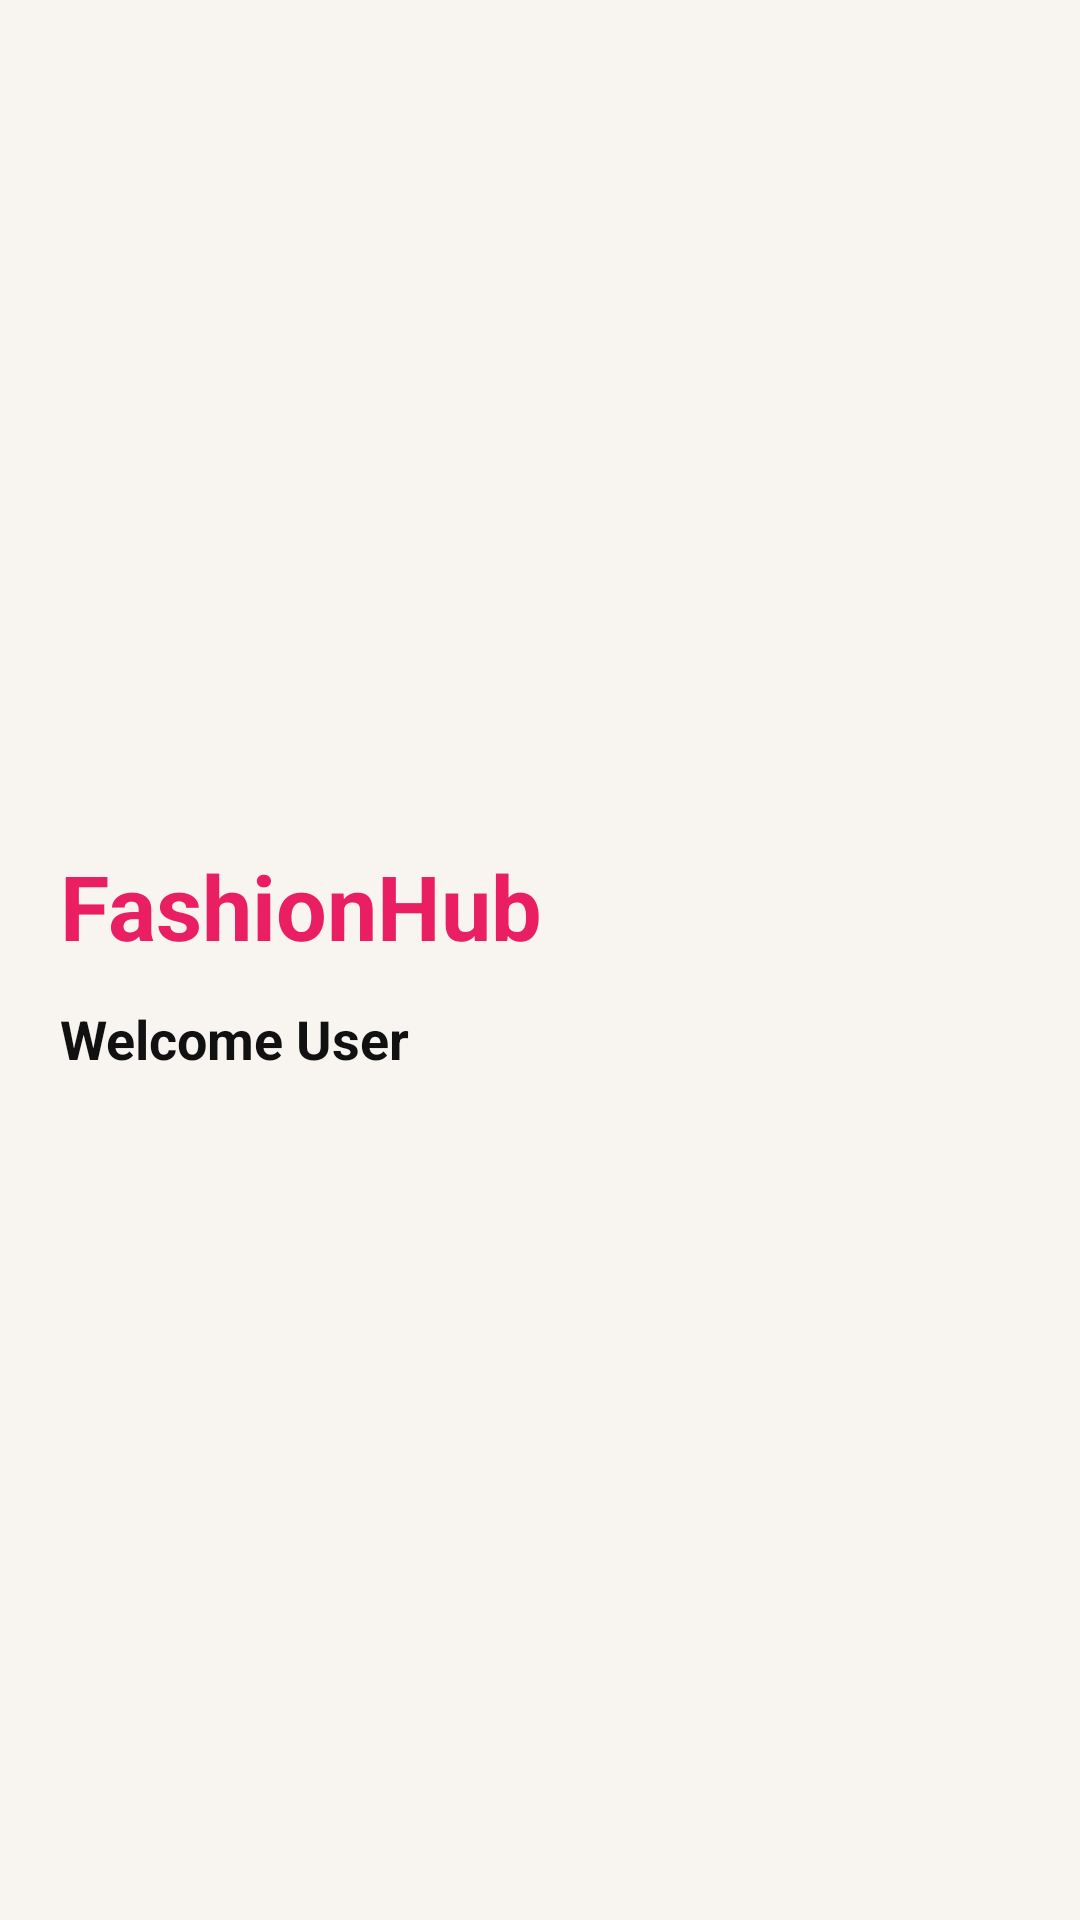

The Android layout XML behind this screen, and the referenced resources:
<!-- AndroidManifest.xml: application theme Theme.FashionHubApp -->
<!-- res/layout/nav_header.xml -->
<?xml version="1.0" encoding="utf-8"?>
<LinearLayout
    xmlns:android="http://schemas.android.com/apk/res/android"
    android:layout_width="match_parent"
    android:layout_height="170dp"
    android:orientation="vertical"
    android:gravity="center_vertical"
    android:padding="20dp"
    android:background="@color/background">

    

    <TextView
        android:id="@+id/txtAppName"
        android:layout_width="wrap_content"
        android:layout_height="wrap_content"
        android:text="FashionHub"
        android:textSize="30sp"
        android:textStyle="bold"
        android:textColor="@color/secondary"/>

    

    <TextView
        android:id="@+id/txtHeaderUser"
        android:layout_width="wrap_content"
        android:layout_height="wrap_content"
        android:text="Welcome User"
        android:textSize="18sp"
        android:textStyle="bold"
        android:textColor="@color/textDark"
        android:layout_marginTop="12dp"/>

</LinearLayout>
<!-- resources referenced by this layout -->
<resources>
  <color name="background">#F8F5F1</color>
  <color name="secondary">#E91E63</color>
  <color name="textDark">#111111</color>
  <style name="Theme.FashionHubApp" parent="Base.Theme.FashionHubApp" />
  <style name="Base.Theme.FashionHubApp" parent="Theme.Material3.DayNight.NoActionBar">
          
          
      </style>
</resources>
